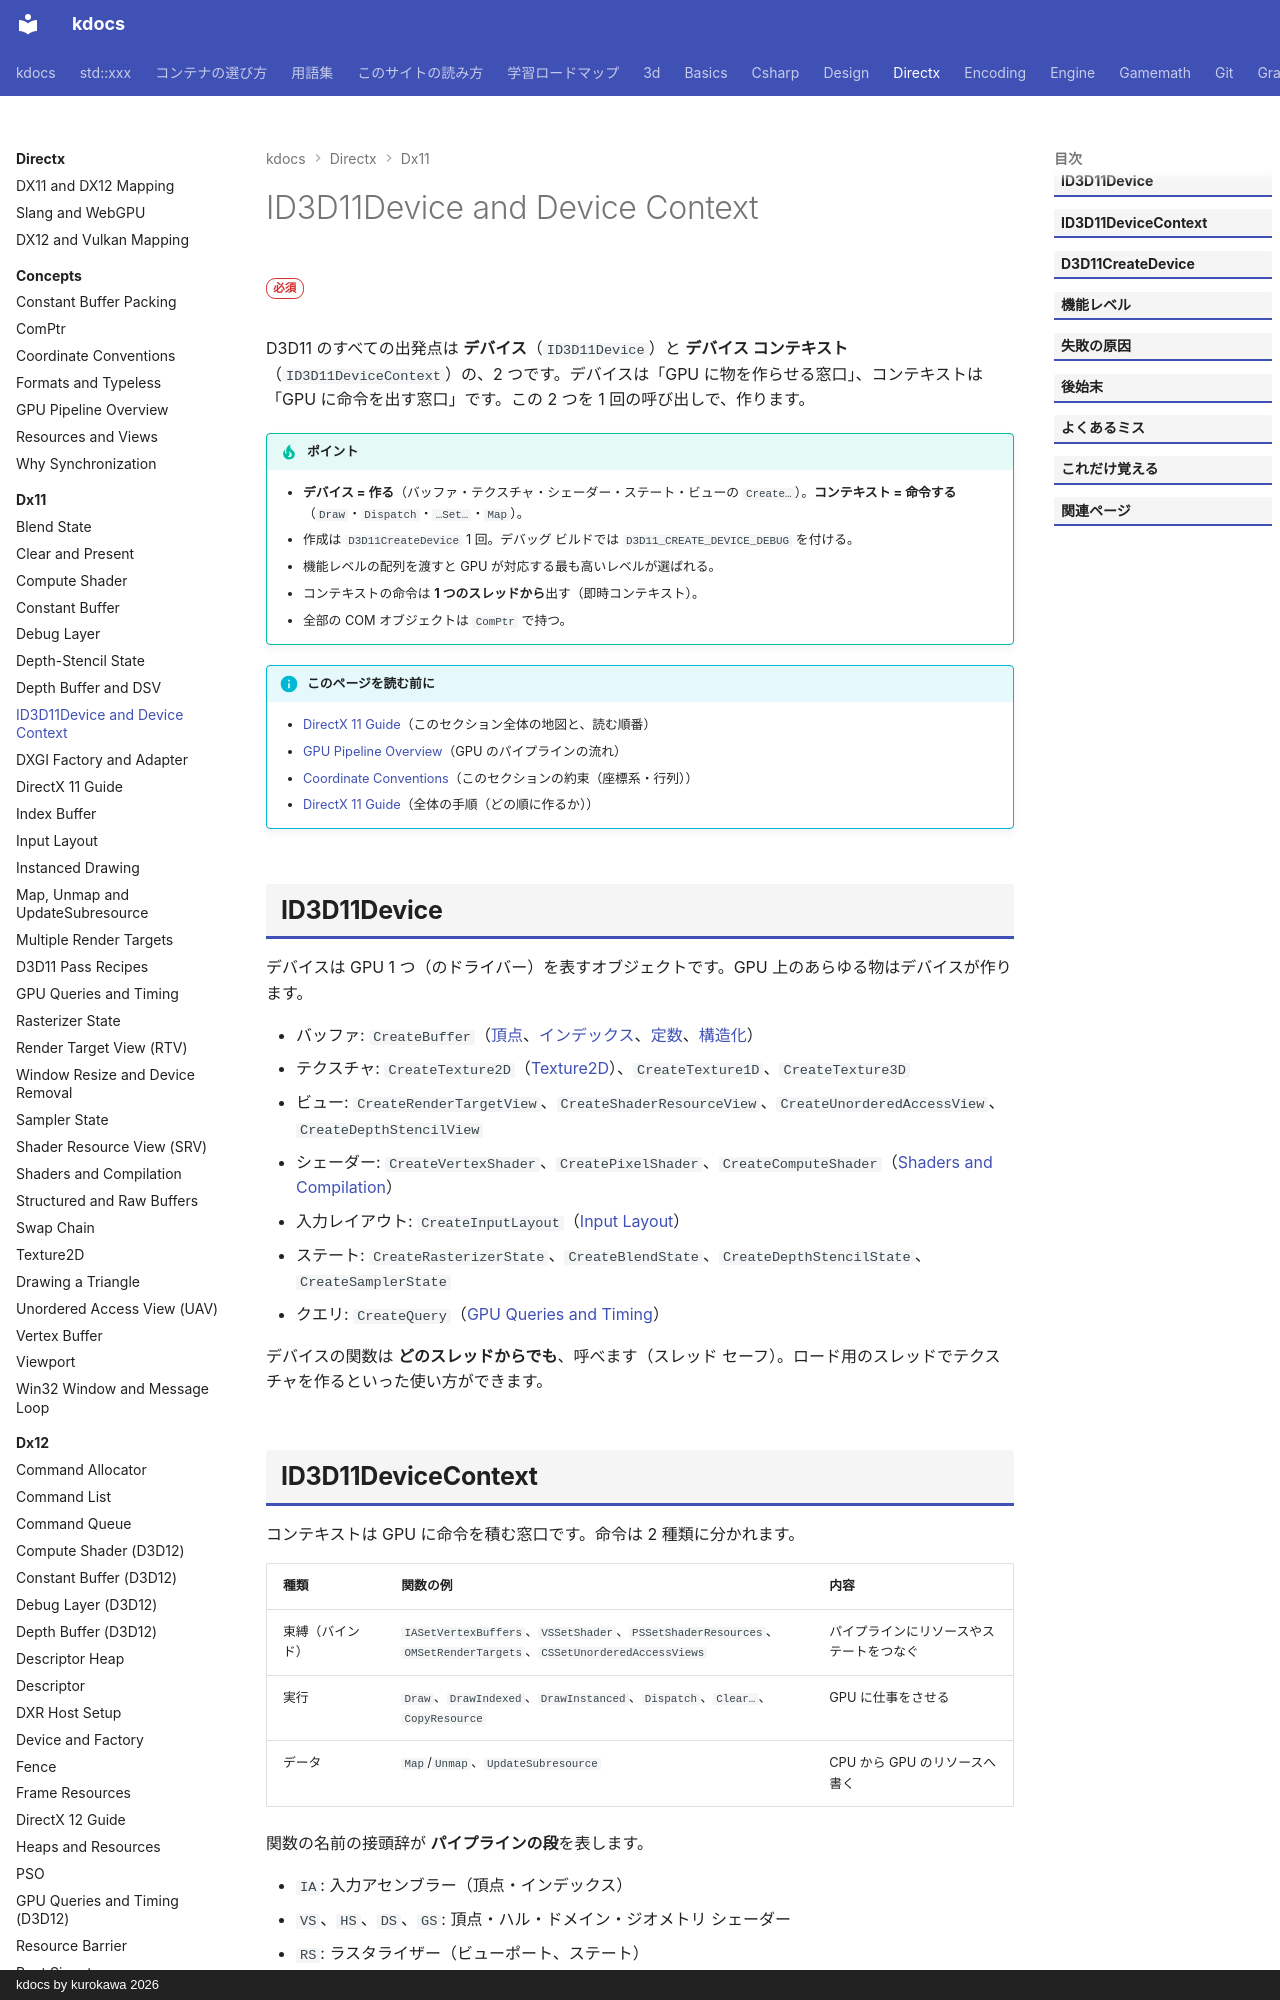

repository: qwzxdf/kdocs · page: directx/dx11/device/index.html · generator: mkdocs · copyright: kdocs by kurokawa 2026

---
title: ID3D11Device and Device Context
tags:
  - DirectX
---

# ID3D11Device and Device Context

<div class="page-badges" markdown>
<span class="rank rank-must">必須</span>
</div>

D3D11 のすべての出発点は <strong>デバイス</strong>（`ID3D11Device`）と <strong>デバイス コンテキスト</strong>（`ID3D11DeviceContext`）の、2 つです。デバイスは「GPU に物を作らせる窓口」、コンテキストは「GPU に命令を出す窓口」です。この 2 つを 1 回の呼び出しで、作ります。

!!! tip "ポイント"
    - <strong>デバイス = 作る</strong>（バッファ・テクスチャ・シェーダー・ステート・ビューの `Create…`）。<strong>コンテキスト = 命令する</strong>（`Draw`・`Dispatch`・`…Set…`・`Map`）。
    - 作成は `D3D11CreateDevice` 1 回。デバッグ ビルドでは `D3D11_CREATE_DEVICE_DEBUG` を付ける。
    - 機能レベルの配列を渡すと GPU が対応する最も高いレベルが選ばれる。
    - コンテキストの命令は <strong>1 つのスレッドから</strong>出す（即時コンテキスト）。
    - 全部の COM オブジェクトは `ComPtr` で持つ。

!!! info "このページを読む前に"
    - [DirectX 11 Guide](index.md)（このセクション全体の地図と、読む順番）
    - [GPU Pipeline Overview](../concepts/gpu-pipeline.md)（GPU のパイプラインの流れ）
    - [Coordinate Conventions](../concepts/conventions.md)（このセクションの約束（座標系・行列））
    - [DirectX 11 Guide](guide.md)（全体の手順（どの順に作るか））

## ID3D11Device

デバイスは GPU 1 つ（のドライバー）を表すオブジェクトです。GPU 上のあらゆる物はデバイスが作ります。

- バッファ: `CreateBuffer`（[頂点](vertex-buffer.md)、[インデックス](index-buffer.md)、[定数](constant-buffer.md)、[構造化](structured-buffer.md)）
- テクスチャ: `CreateTexture2D`（[Texture2D](texture2d.md)）、`CreateTexture1D`、`CreateTexture3D`
- ビュー: `CreateRenderTargetView`、`CreateShaderResourceView`、`CreateUnorderedAccessView`、`CreateDepthStencilView`
- シェーダー: `CreateVertexShader`、`CreatePixelShader`、`CreateComputeShader`（[Shaders and Compilation](shaders.md)）
- 入力レイアウト: `CreateInputLayout`（[Input Layout](input-layout.md)）
- ステート: `CreateRasterizerState`、`CreateBlendState`、`CreateDepthStencilState`、`CreateSamplerState`
- クエリ: `CreateQuery`（[GPU Queries and Timing](query-timing.md)）

デバイスの関数は <strong>どのスレッドからでも</strong>、呼べます（スレッド セーフ）。ロード用のスレッドでテクスチャを作るといった使い方ができます。
